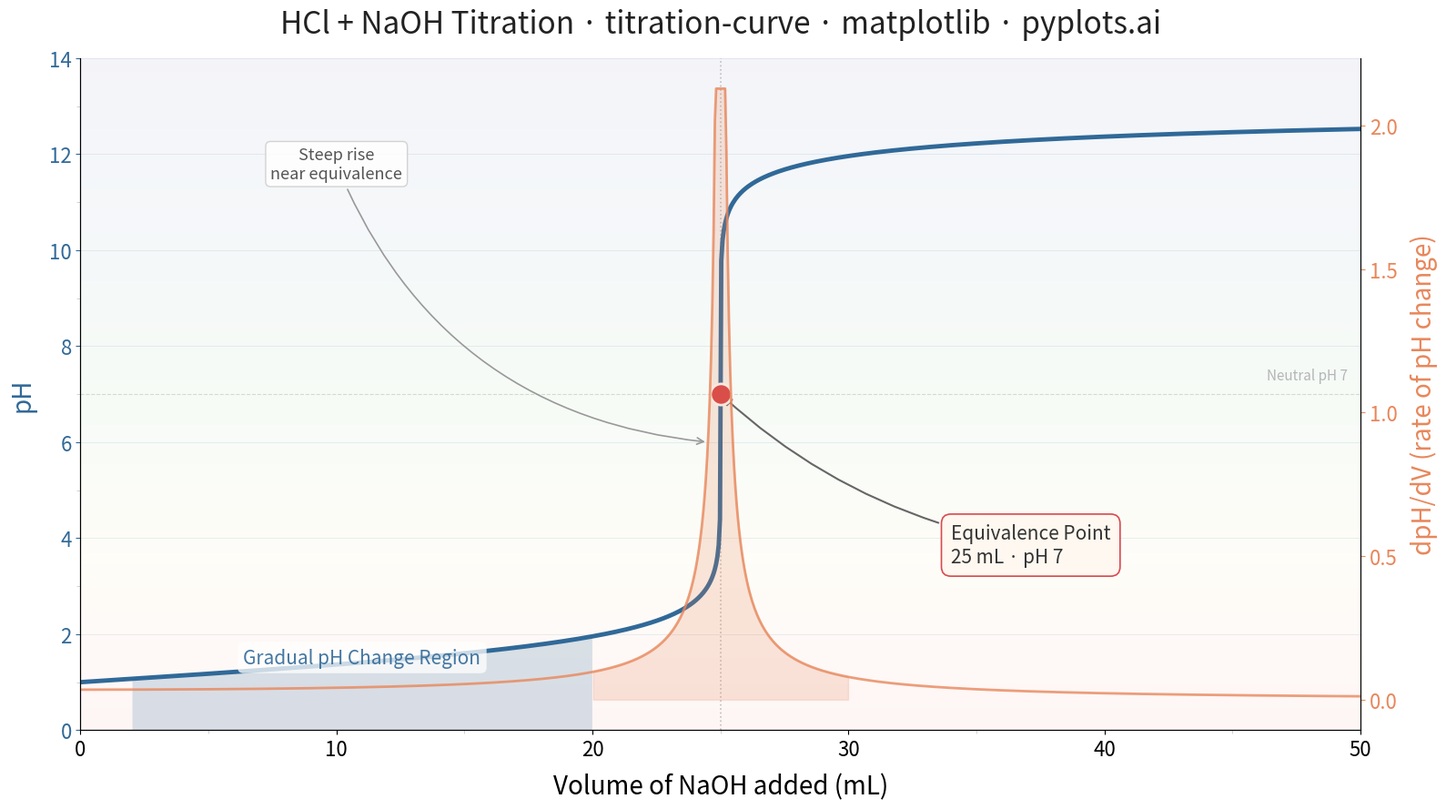

The matplotlib source for this figure:
"""pyplots.ai
titration-curve: Acid-Base Titration Curve
Library: matplotlib 3.10.8 | Python 3.14.3
Quality: 85/100 | Created: 2026-03-21
"""

import matplotlib.pyplot as plt
import matplotlib.ticker as ticker
import numpy as np
from matplotlib.colors import LinearSegmentedColormap


# Data — 25 mL of 0.1 M HCl titrated with 0.1 M NaOH
c_acid = 0.1
v_acid = 25.0
c_base = 0.1

volume_ml = np.linspace(0.01, 50, 1000)
ph = np.zeros_like(volume_ml)

for i, v in enumerate(volume_ml):
    moles_acid = c_acid * v_acid / 1000
    moles_base = c_base * v / 1000
    total_volume = (v_acid + v) / 1000

    if moles_base < moles_acid - 1e-10:
        h_plus = (moles_acid - moles_base) / total_volume
        ph[i] = -np.log10(h_plus)
    elif abs(moles_base - moles_acid) < 1e-10:
        ph[i] = 7.0
    else:
        oh_minus = (moles_base - moles_acid) / total_volume
        poh = -np.log10(oh_minus)
        ph[i] = 14.0 - poh

# Derivative (dpH/dV)
dph_dv = np.gradient(ph, volume_ml)

# Equivalence point
eq_volume = v_acid * c_acid / c_base
eq_ph = 7.0

# Cap derivative for readable secondary axis
dph_cap = np.percentile(dph_dv, 99) * 1.3
dph_dv_display = np.clip(dph_dv, 0, dph_cap)

# pH color gradient background
ph_cmap = LinearSegmentedColormap.from_list(
    "ph_gradient", ["#E8443A", "#F5D76E", "#4CAF50", "#306998", "#1A237E"], N=256
)

# Plot
fig, ax1 = plt.subplots(figsize=(16, 9))
ax2 = ax1.twinx()

# Subtle pH color gradient strip along left y-axis
ph_gradient = np.linspace(0, 14, 256).reshape(-1, 1)
ax1.imshow(ph_gradient, aspect="auto", cmap=ph_cmap, alpha=0.05, extent=[0, 50, 0, 14], origin="lower", zorder=0)

# Main titration curve
ax1.plot(volume_ml, ph, color="#306998", linewidth=3.5, zorder=3, solid_capstyle="round")

# Derivative curve — line only with subtle fill near peak
ax2.plot(volume_ml, dph_dv_display, color="#E8875B", linewidth=2, alpha=0.8, zorder=2)
peak_mask = (volume_ml >= 20) & (volume_ml <= 30)
ax2.fill_between(volume_ml[peak_mask], 0, dph_dv_display[peak_mask], color="#E8875B", alpha=0.2, zorder=1)

# Equivalence point marker and vertical line
ax1.axvline(x=eq_volume, color="#888888", linestyle=":", linewidth=1.2, alpha=0.5, zorder=2)
ax1.scatter([eq_volume], [eq_ph], color="#D64045", s=280, edgecolors="white", linewidth=2, zorder=5)
ax1.annotate(
    f"Equivalence Point\n{eq_volume:.0f} mL · pH {eq_ph:.0f}",
    xy=(eq_volume, eq_ph),
    xytext=(eq_volume + 9, eq_ph - 3.5),
    fontsize=15,
    fontweight="medium",
    color="#333333",
    arrowprops={"arrowstyle": "-|>", "color": "#666666", "lw": 1.5, "connectionstyle": "arc3,rad=-0.15"},
    bbox={"boxstyle": "round,pad=0.5", "facecolor": "#FFF8F0", "edgecolor": "#D64045", "alpha": 0.95, "linewidth": 1.2},
)

# Buffer/gradual pH change region shading
buffer_left = 2
buffer_right = 20
mask = (volume_ml >= buffer_left) & (volume_ml <= buffer_right)
ax1.fill_between(volume_ml[mask], 0, ph[mask], alpha=0.18, color="#306998", zorder=1, linewidth=0)
ax1.text(
    11,
    1.4,
    "Gradual pH Change Region",
    fontsize=15,
    color="#306998",
    alpha=0.9,
    ha="center",
    style="italic",
    fontweight="medium",
    bbox={"boxstyle": "round,pad=0.3", "facecolor": "white", "edgecolor": "none", "alpha": 0.75},
)

# Steep rise annotation
ax1.annotate(
    "Steep rise\nnear equivalence",
    xy=(24.5, 6),
    xytext=(10, 11.5),
    fontsize=13,
    color="#555555",
    ha="center",
    arrowprops={"arrowstyle": "->", "color": "#999999", "lw": 1.2, "connectionstyle": "arc3,rad=0.3"},
    bbox={"boxstyle": "round,pad=0.3", "facecolor": "white", "edgecolor": "#cccccc", "alpha": 0.85},
)

# Neutral pH reference line
ax1.axhline(y=7, color="#999999", linestyle="--", linewidth=0.8, alpha=0.35, zorder=1)
ax1.text(49.5, 7.3, "Neutral pH 7", fontsize=11, color="#999999", ha="right", alpha=0.7)

# Style — primary axis
ax1.set_xlabel("Volume of NaOH added (mL)", fontsize=20, labelpad=10)
ax1.set_ylabel("pH", fontsize=20, color="#306998", labelpad=10)
ax1.set_ylim(0, 14)
ax1.set_xlim(0, 50)
ax1.tick_params(axis="both", labelsize=16)
ax1.tick_params(axis="y", colors="#306998")
ax1.spines["top"].set_visible(False)
ax1.yaxis.grid(True, alpha=0.12, linewidth=0.6, color="#306998")
ax1.xaxis.set_minor_locator(ticker.AutoMinorLocator(2))
ax1.yaxis.set_minor_locator(ticker.AutoMinorLocator(2))
ax1.tick_params(which="minor", length=3, color="#cccccc")

# Style — secondary axis
ax2.set_ylabel("dpH/dV (rate of pH change)", fontsize=20, color="#E8875B", labelpad=10)
ax2.tick_params(axis="y", labelsize=16, colors="#E8875B")
ax2.spines["top"].set_visible(False)

# Title
ax1.set_title(
    "HCl + NaOH Titration · titration-curve · matplotlib · pyplots.ai",
    fontsize=24,
    fontweight="medium",
    pad=20,
    color="#222222",
)

plt.tight_layout()
plt.savefig("plot.png", dpi=300, bbox_inches="tight")
